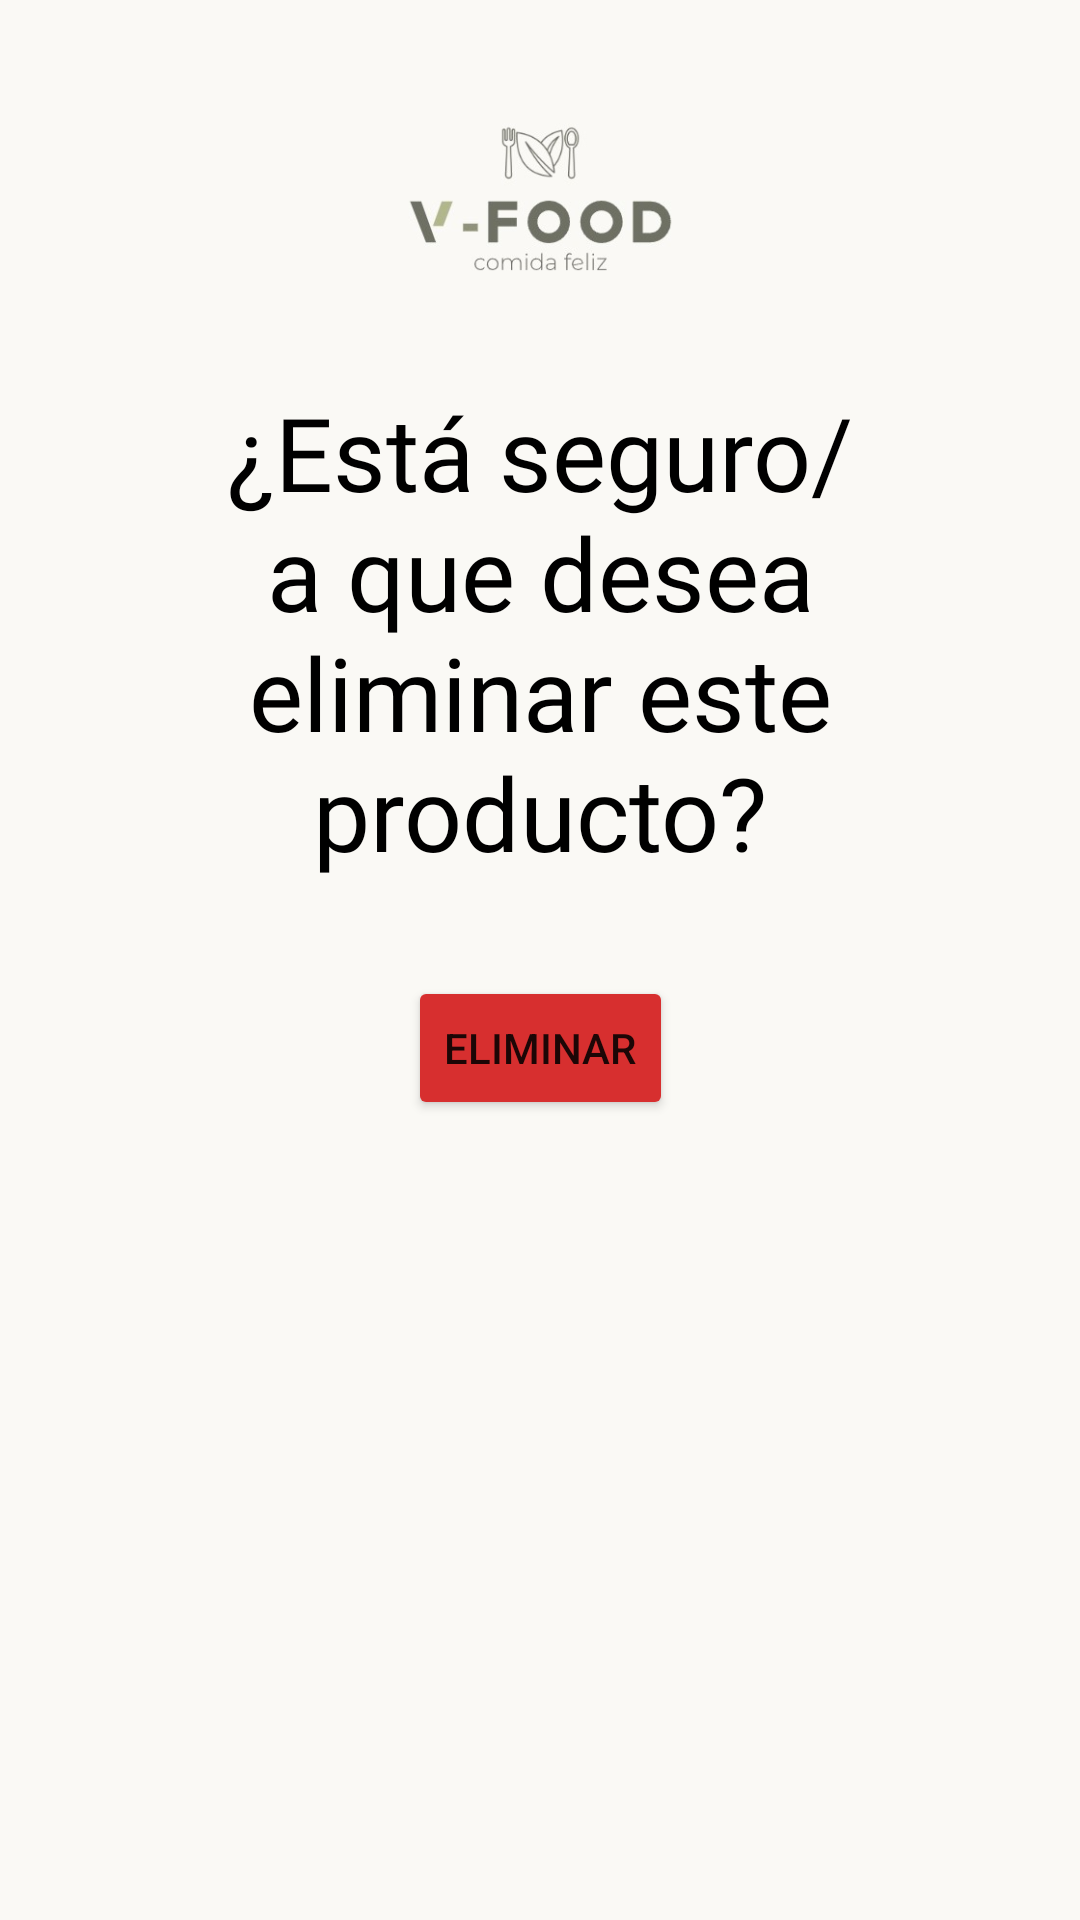

Layout XML and referenced resources for this Android screen:
<!-- AndroidManifest.xml: application theme Theme.VFoodApplication -->
<!-- res/layout/activity_product_delete.xml -->
<?xml version="1.0" encoding="utf-8"?>
<androidx.constraintlayout.widget.ConstraintLayout xmlns:android="http://schemas.android.com/apk/res/android"
    xmlns:app="http://schemas.android.com/apk/res-auto"
    xmlns:tools="http://schemas.android.com/tools"
    android:layout_width="match_parent"
    android:layout_height="match_parent"
    android:background="#FAF9F5"
    tools:context=".ProductDelete">

    <androidx.constraintlayout.widget.Guideline
        android:id="@+id/guideline8"
        android:layout_width="wrap_content"
        android:layout_height="wrap_content"
        android:orientation="vertical"
        app:layout_constraintGuide_percent="0.18" />

    <androidx.constraintlayout.widget.Guideline
        android:id="@+id/guideline9"
        android:layout_width="wrap_content"
        android:layout_height="wrap_content"
        android:orientation="vertical"
        app:layout_constraintGuide_percent="0.82" />

    <androidx.constraintlayout.widget.Guideline
        android:id="@+id/guideline10"
        android:layout_width="wrap_content"
        android:layout_height="wrap_content"
        android:orientation="horizontal"
        app:layout_constraintGuide_percent="0.2" />

    <androidx.constraintlayout.widget.Guideline
        android:id="@+id/guideline11"
        android:layout_width="wrap_content"
        android:layout_height="wrap_content"
        android:orientation="horizontal"
        app:layout_constraintGuide_percent="0.95" />

    <androidx.constraintlayout.widget.Guideline
        android:id="@+id/guideline12"
        android:layout_width="wrap_content"
        android:layout_height="wrap_content"
        android:orientation="vertical"
        app:layout_constraintGuide_percent="0.0" />

    <androidx.constraintlayout.widget.Guideline
        android:id="@+id/guideline13"
        android:layout_width="wrap_content"
        android:layout_height="wrap_content"
        android:orientation="vertical"
        app:layout_constraintGuide_percent="1.0" />

    <LinearLayout
        android:id="@+id/linearLayout"
        android:layout_width="483dp"
        android:layout_height="148dp"
        android:background="#FAF9F5"
        android:orientation="horizontal"
        android:visibility="visible"
        app:layout_constraintBottom_toTopOf="@+id/guideline10"
        app:layout_constraintStart_toStartOf="parent"
        app:layout_constraintTop_toTopOf="parent"
        app:layout_constraintVertical_bias="0.0">

    </LinearLayout>

    <ImageView
        android:id="@+id/imageView16"
        android:layout_width="0dp"
        android:layout_height="0dp"
        android:layout_weight="1"
        app:layout_constraintBottom_toTopOf="@+id/guideline10"
        app:layout_constraintEnd_toEndOf="parent"
        app:layout_constraintStart_toStartOf="parent"
        app:layout_constraintTop_toTopOf="parent"
        app:srcCompat="@drawable/brand_white" />

    <TextView
        android:id="@+id/textView"
        android:layout_width="0dp"
        android:layout_height="wrap_content"
        android:autoText="false"
        android:ellipsize="none"
        android:fontFamily="@font/alata"
        android:soundEffectsEnabled="false"
        android:text="¿Está seguro/a que desea eliminar este producto?"
        android:textAlignment="center"
        android:textColor="#000000"
        android:textSize="34sp"
        app:layout_constraintEnd_toStartOf="@+id/guideline9"
        app:layout_constraintHorizontal_bias="0.50"
        app:layout_constraintStart_toStartOf="@+id/guideline8"
        app:layout_constraintTop_toTopOf="@+id/guideline10" />

    <Button
        android:id="@+id/btn_product_delete"
        android:layout_width="wrap_content"
        android:layout_height="wrap_content"
        android:layout_marginTop="32dp"
        android:backgroundTint="#D72F2F"
        android:text="@string/BTN_delete"
        app:layout_constraintEnd_toStartOf="@+id/guideline9"
        app:layout_constraintStart_toStartOf="@+id/guideline8"
        app:layout_constraintTop_toBottomOf="@+id/textView" />

</androidx.constraintlayout.widget.ConstraintLayout>
<!-- resources referenced by this layout -->
<resources>
  <!-- drawable brand_white: jpg bitmap (drawable, 11214 bytes) -->
  <string name="BTN_delete">Eliminar</string>
  
      //Actualizar
  <style name="Theme.VFoodApplication" parent="Theme.MaterialComponents.DayNight.NoActionBar">
          
          <item name="colorPrimary">@color/purple_500</item>
          <item name="colorPrimaryVariant">@color/purple_700</item>
          <item name="colorOnPrimary">@color/white</item>
          
          <item name="colorSecondary">@color/teal_200</item>
          <item name="colorSecondaryVariant">@color/teal_700</item>
          <item name="colorOnSecondary">@color/black</item>
          
          <item name="android:statusBarColor" tools:targetApi="l">?attr/colorPrimaryVariant</item>
          
      </style>
  <color name="purple_500">#6750A4</color>
  <color name="purple_700">#FF3700B3</color>
  <color name="white">#FFFFFFFF</color>
  <color name="teal_200">#FF000000</color>
  <color name="teal_700">#FF018786</color>
  <color name="black">#FF000000</color>
</resources>
